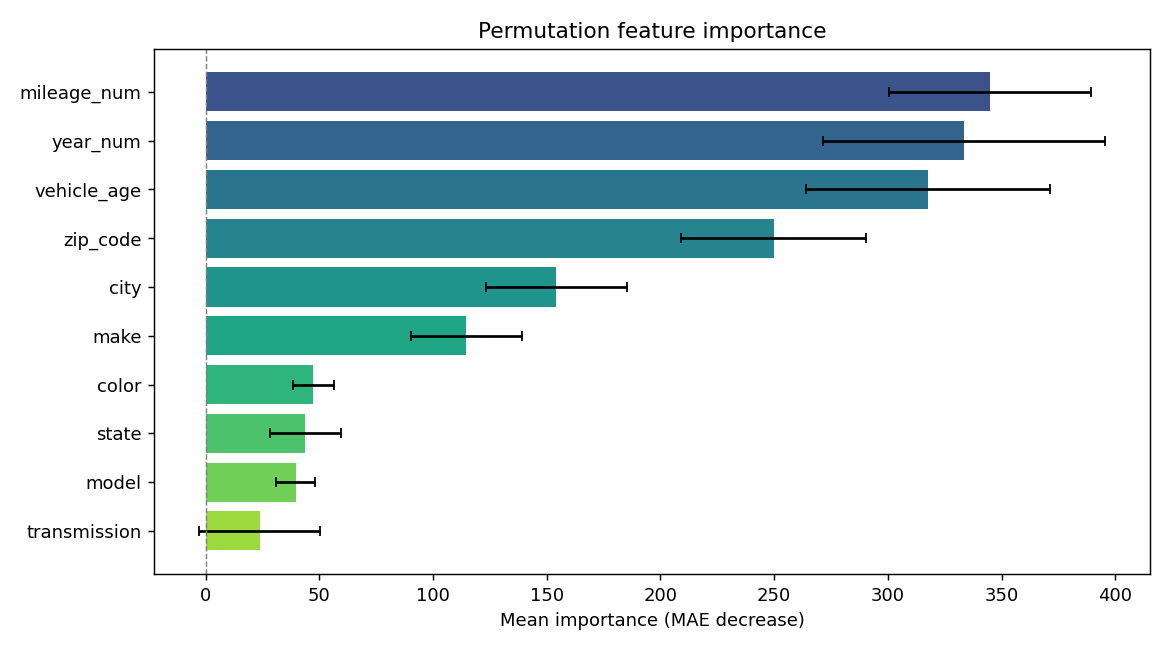

Data behind this chart, as committed beside it:
feature, importance, std
mileage_num, 344.7, 44.42
year_num, 333.5, 62.1
vehicle_age, 317.7, 53.76
zip_code, 249.8, 40.57
city, 154.3, 31.19
make, 114.6, 24.49
color, 47.26, 9.063
state, 43.86, 15.71
model, 39.54, 8.426
transmission, 23.78, 26.56
